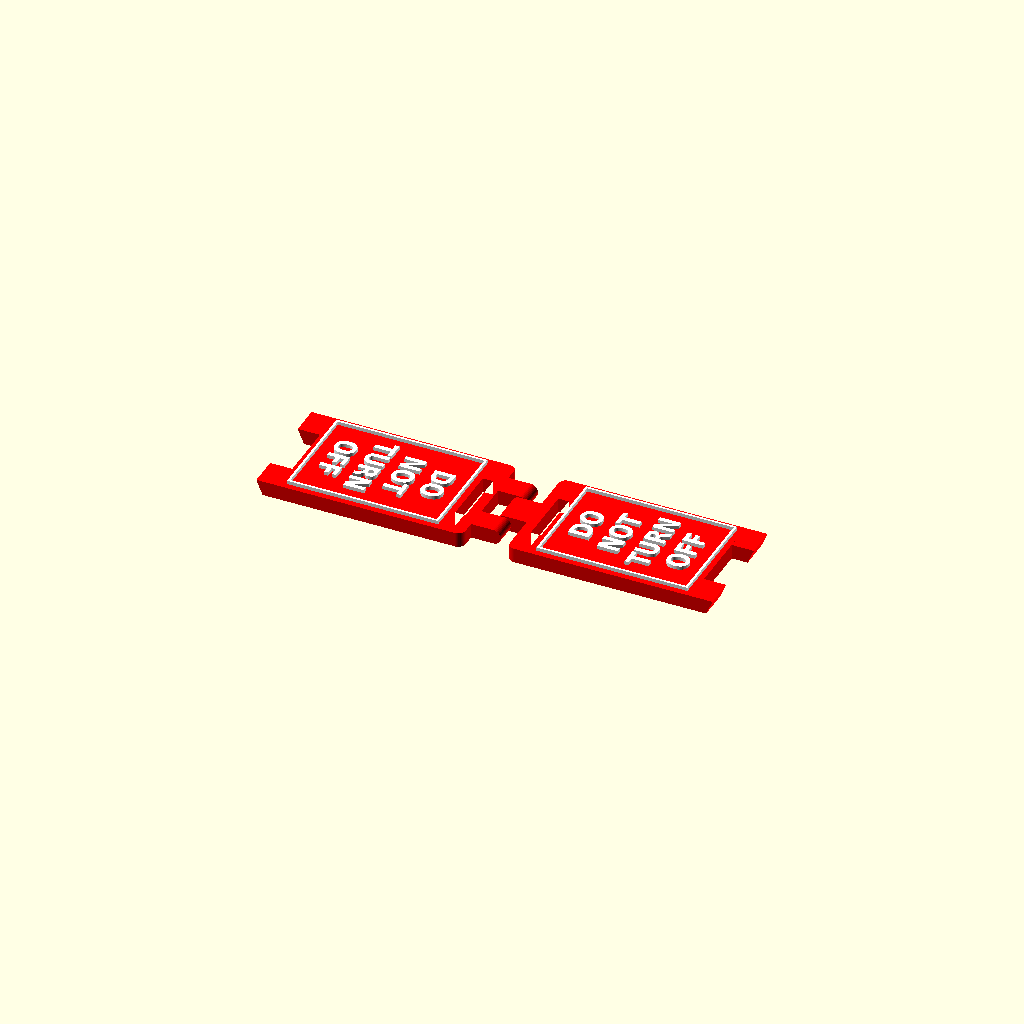
Cell 1: the model at its default parameters.
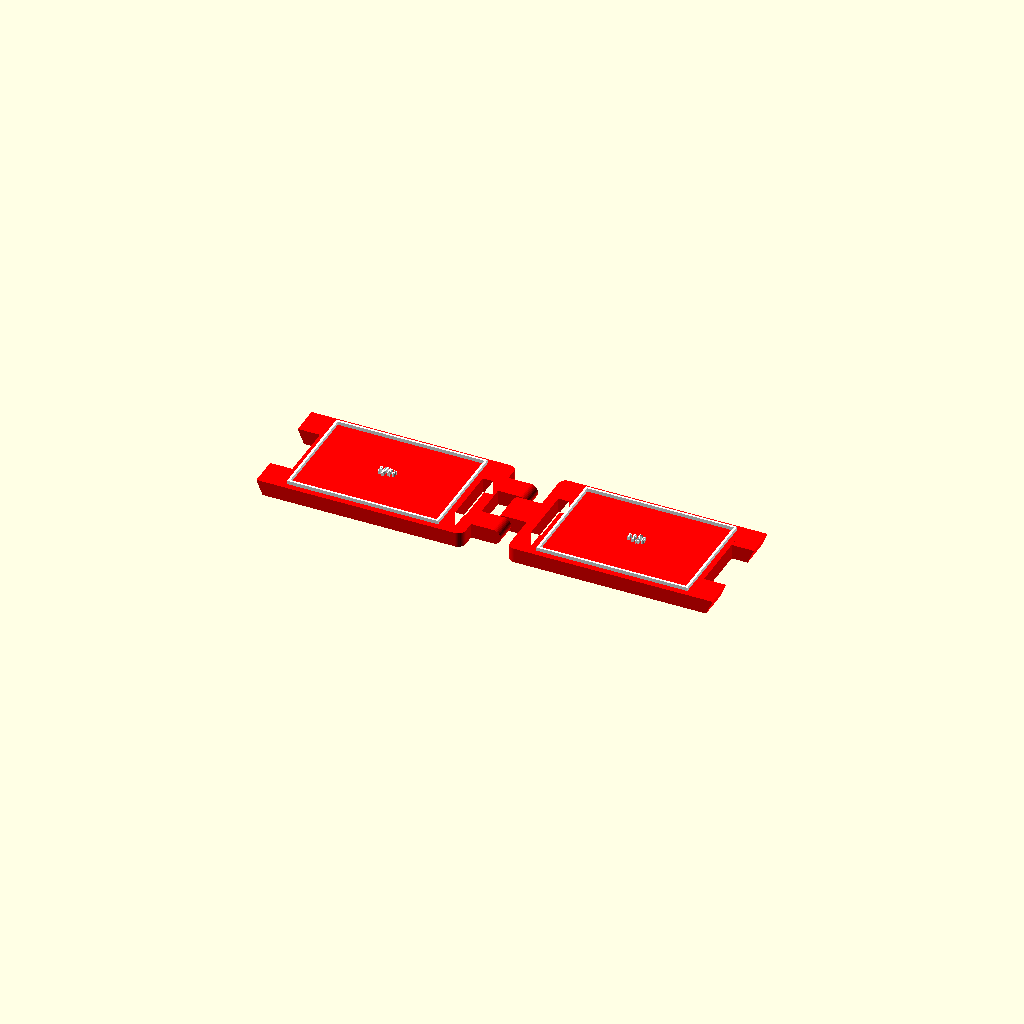
Cell 2: the same model with textScale = 0.1.
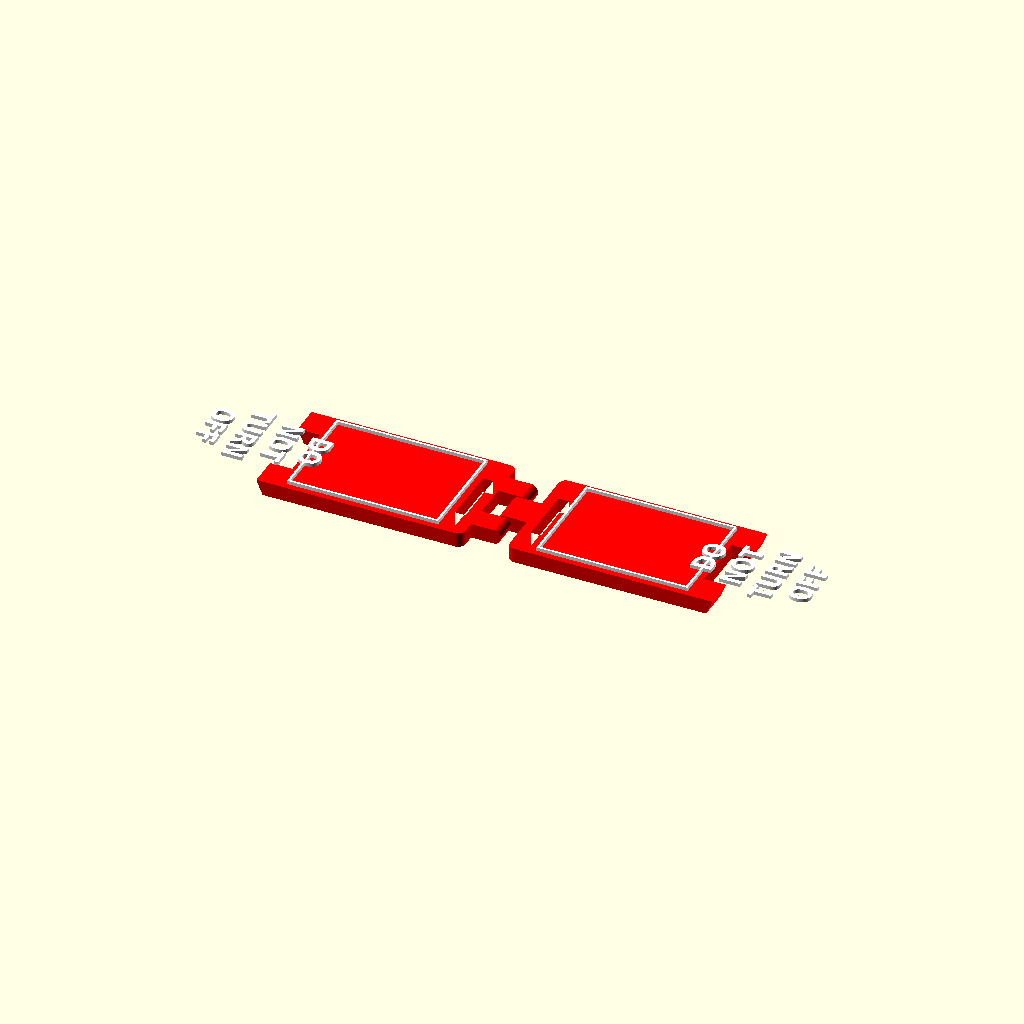
Cell 3: the same model with textOffset = 40.
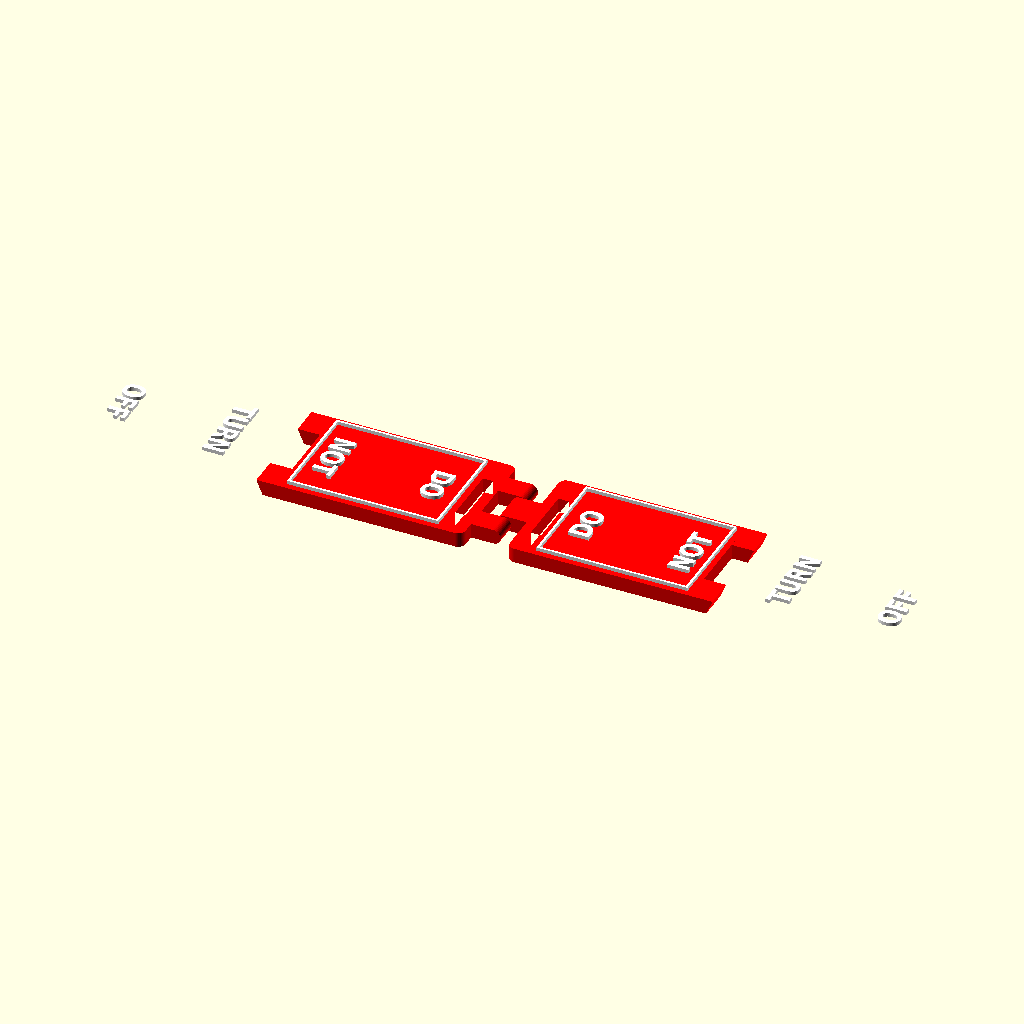
Cell 4 — textLineHeight set to 50, the other parameters unchanged.
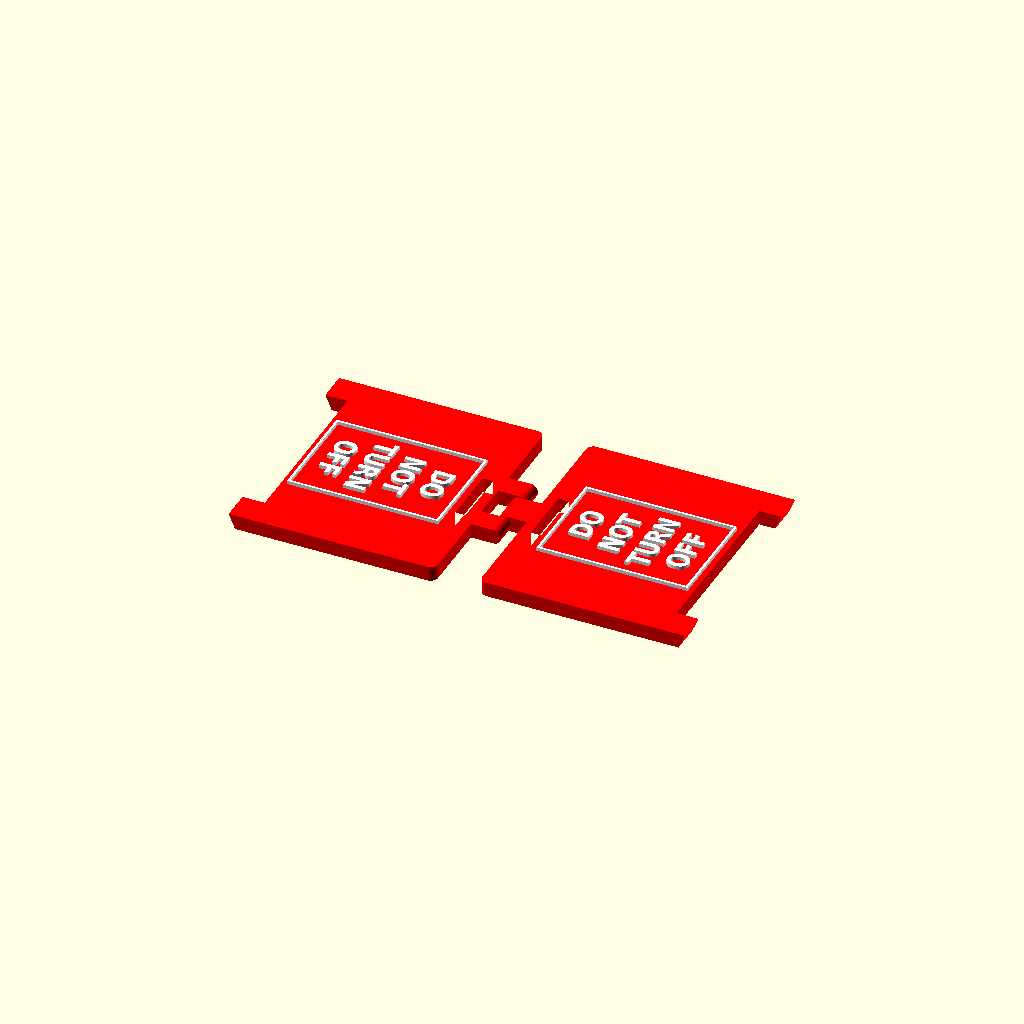
Cell 5 — standWidth set to 80, the other parameters unchanged.
One fixed orthographic camera (rotation 55°, 0°, 25°; colour scheme Cornfield) for every cell.
The OpenSCAD source (inputs/thingiverse/files/thing-2701137/files/mini-stand.scad):
/*
 * =====================================
 *   This is public Domain Code
 *   Contributed by: Gael Lafond
 *   24 November 2017
 * =====================================
 *
 * Mini-stand, OpenSCAD version from muzz64:
 *   https://www.thingiverse.com/thing:1977933
 *
 * Re-modeled with muzz64 permission.
 *
 * Units are in millimetres.
 */

/* [Basic] */

// The original model have a clearance of 0.5mm. A clearance of 0.2mm works very well with precise printers like the Prusa i3.
clearance = 0.5; // [0.0:0.1:1]

// First line of text
string1 = "DO";

// Second line of text
string2 = "NOT";

// Third line of text
string3 = "TURN";

// Forth line of text
string4 = "OFF";

// Scale of the text, adjust to make it fit
textScale = 0.7; // [0.1:0.05:1]

// Move the text down
textOffset = -19; // [-40:1:40]

// Move the text down
textLineHeight = 16; // [1:1:50]


/* [Advanced] */

// Precision
$fn = 40;

// Font used for the text. For a list of available fonts, use: Help > Font List
font = "DejaVu Sans:style=Condensed Bold";

standWidth = 40;
standHeight = 62;
standDepth = 5;
standCornerRadius = 2.5;

standHandleWidth = 20;
standHandleHeight = 3.5;
standHandleOffset = 3.5;

frameWidth = 36;
frameHeight = 51;
frameBorder = 0.8;
frameDepth = 1.2;
frameOffset = 3.6;

legLength = 7.5;
legWidth = 10;
legCutAngle = 23; // TODO Calculate from "arm" length

hingeSideWidth = 7.6;
hingeMiddleWidth = 11;
hingeLength = 7.5;

// The arm underneath, used to lock the mini-stand
armLength = 40;
armWidth = 4;
armThickness = 3;

minimumThickness = 0.4;
hingeConeAngle = 60;

// Extra padding to help when evaluating 3D difference.
diffExtra = 0.1;

// Variables calculated to simplify the code
// Hinge angle
hingeTheta = 90 - hingeConeAngle;
// hingeOffset is the distance between the tip of the cone and the tip of the conic hole
hingeOffset = clearance / sin(hingeTheta);

hingeConeHoleRadius = standDepth/2 - minimumThickness;
hingeConeHoleLength = hingeConeHoleRadius / tan(hingeTheta);

hingeConeLength = hingeConeHoleLength + clearance - hingeOffset;
hingeConeRadius = hingeConeLength * hingeConeHoleRadius / hingeConeHoleLength;


// Clearance on both side
armHoleWidth = armWidth + 2*clearance;
armHoleLength = armLength + 2*clearance;
// Increase clearance on top of the arm (we don't want it to get stuck inside)
armHoleDepth = armThickness + 2*clearance;

armHingeConeHoleRadius = armThickness/2 - minimumThickness;
armHingeConeHoleLength = armHingeConeHoleRadius / tan(hingeTheta);

armHingeConeLength = armHingeConeHoleLength + clearance - hingeOffset;
armHingeConeRadius = armHingeConeLength * armHingeConeHoleRadius / armHingeConeHoleLength;


legInnerLength = legLength - (standDepth / tan(90-legCutAngle));
armEndRadius = armThickness / 2;

// Debuging
*color([0, 0, 1, 0.2]) {
	//import("../orig/blank.stl");
	import("../orig/do_not_turn_off.stl");
}

// Debuging
*difference() {
	miniStand();
	translate([0, 50, 0]) {
		cube([200, 100, 100], center=true);
	}
}


miniStand();

module miniStand() {
	translate([hingeLength, standWidth/2, 0]) {
		rotate([0, 0, -90]) {
			difference() {
				panel();
				armHole();
			}

			arm();
		}
	}

	translate([-hingeLength, -standWidth/2, 0]) {
		rotate([0, 0, 90]) {
			difference() {
				panel();
				armLockHole();
			}
		}
	}

	color([1, 0, 0]) {
		hinge();
	}
}

// One of the 2 side of the stand, without the hinge, without hole at the back.
module panel() {
	color([1, 0, 0]) {
		linear_extrude(standDepth) {
			difference() {
				union() {
					// Panel with holes for the rounded corner
					translate([0, standCornerRadius]) {
						square([standWidth, standHeight - standCornerRadius]);
					}
					translate([standCornerRadius, 0]) {
						square([standWidth - (standCornerRadius * 2), standCornerRadius]);
					}

					// Rounded corner
					translate([standCornerRadius, standCornerRadius]) {
						circle(r = standCornerRadius);
					}
					translate([standWidth - standCornerRadius, standCornerRadius]) {
						circle(r = standCornerRadius);
					}
				}

				// Handle (hole)
				translate([(standWidth - standHandleWidth) / 2, standHandleOffset]) {
					square([standHandleWidth, standHandleHeight]);
				}
			}
		}

		// Legs
		translate([0, standHeight, 0]) {
			leg();
		}
		translate([standWidth - legWidth, standHeight, 0]) {
			leg();
		}
	}

	// Frame
	color([1, 1, 1]) {
		translate([
			standWidth / 2,
			standHeight / 2 + frameOffset,
			standDepth
		]) {
			rotate([0, 0, 180]) {
				frame();
			}
		}
	}
}

// The frame around the text
module frame() {
	linear_extrude(frameDepth) {
		difference() {
			square([frameWidth, frameHeight], center = true);
			square([
				frameWidth - (frameBorder * 2),
				frameHeight - (frameBorder * 2)
			], center = true);
		}

		scale([textScale, textScale]) {
			translate([0, -textOffset]) {
				text(string1, font = font, halign = "center");
			}
			translate([0, -textOffset - textLineHeight]) {
				text(string2, font = font, halign = "center");
			}
			translate([0, -textOffset - textLineHeight*2]) {
				text(string3, font = font, halign = "center");
			}
			translate([0, -textOffset - textLineHeight*3]) {
				text(string4, font = font, halign = "center");
			}
		}
	}
}

// The legs at the bottom, cut in an angle
module leg() {
	rotate([90, 0, 90]) {
		linear_extrude(legWidth) {
			polygon([
				[0, 0],
				[legInnerLength, 0],
				[legLength, standDepth],
				[0, standDepth]
			]);
		}
	}
}

module hinge() {
	// Middle part
	difference() {
		translate([0, hingeMiddleWidth/2, standDepth/2]) {
			rotate([90, 0, 0]) {
				linear_extrude(hingeMiddleWidth) {
					hinge2DProfile();
				}
			}
		}
		// Conic holes
		translate([0, hingeMiddleWidth/2, standDepth/2]) {
			rotate([90, 0, 0]) {
				cylinder(r1 = hingeConeHoleRadius, r2 = 0, h = hingeConeHoleLength);
			}
		}
		translate([0, -hingeMiddleWidth/2, standDepth/2]) {
			rotate([-90, 0, 0]) {
				cylinder(r1 = hingeConeHoleRadius, r2 = 0, h = hingeConeHoleLength);
			}
		}
	}

	// Side parts
	translate([0, hingeMiddleWidth/2 + hingeSideWidth + clearance, standDepth/2]) {
		rotate([90, 180, 0]) {
			linear_extrude(hingeSideWidth) {
				hinge2DProfile();
			}
		}
	}
	translate([0, hingeMiddleWidth/2 + clearance, standDepth/2]) {
		rotate([90, 0, 0]) {
			cylinder(r1 = hingeConeRadius, r2 = 0, h = hingeConeLength);
		}
	}

	translate([0, -hingeMiddleWidth/2 - clearance, standDepth/2]) {
		rotate([90, 180, 0]) {
			linear_extrude(hingeSideWidth) {
				hinge2DProfile();
			}
		}
	}
	translate([0, -hingeMiddleWidth/2 - clearance, standDepth/2]) {
		rotate([-90, 0, 0]) {
			cylinder(r1 = hingeConeRadius, r2 = 0, h = hingeConeLength);
		}
	}
}

module hinge2DProfile() {
	// NOTE: Parameter "d" (diameter) is only available from OpenSCAD 2014.03
	circle(r = standDepth/2);
	translate([0, -standDepth/2]) {
		square([hingeLength, standDepth]);
	}
}

module arm() {
	translate([
		(standWidth - armWidth) / 2,
		(standHeight - armLength) / 2,
		0
	]) {
		difference() {
			cube([armWidth, armLength - armEndRadius, armThickness]);
			// Hole in the arm, to lock it in place
			translate([-diffExtra, armThickness/2, armThickness/2]) {
				cube([
					armWidth + 2*diffExtra,
					armThickness/2 + 2*clearance,
					armThickness/2 + diffExtra
				]);
			}
		}
		translate([0, armLength - armEndRadius, armEndRadius]) {
			rotate([0, 90, 0]) {
				cylinder(r = armEndRadius, h = armWidth);
			}
		}
	}

	// Arm hinges
	translate([
		(standWidth - armWidth) / 2 + armWidth,
		(standHeight - armLength) / 2 + armLength - armEndRadius,
		armEndRadius
	]) {
		rotate([0, 90, 0]) {
			cylinder(r1 = armHingeConeRadius, r2 = 0, h = armHingeConeLength);
		}
	}

	translate([
		(standWidth - armWidth) / 2,
		(standHeight - armLength) / 2 + armLength - armEndRadius,
		armEndRadius
	]) {
		rotate([0, -90, 0]) {
			cylinder(r1 = armHingeConeRadius, r2 = 0, h = armHingeConeLength);
		}
	}
}

// Hole under the panel to store the arm when not in use.
module armHole() {
	// Extra space to allow the arm to get out of its hole
	armRadius = armLength - armEndRadius;
	armHalfDepth = armThickness / 2;
	armHoleGap = sqrt(armRadius*armRadius + armHalfDepth*armHalfDepth) - armRadius;

	translate([
		(standWidth - armHoleWidth) / 2,
		(standHeight - armHoleLength) / 2 - armHoleGap,
		-diffExtra
	]) {
		cube([armHoleWidth, armHoleLength + armHoleGap, armHoleDepth + diffExtra]);
	}

	// Holes for the arm hinges
	translate([
		(standWidth - armHoleWidth) / 2 + armHoleWidth,
		(standHeight - armLength) / 2 + armLength - armEndRadius,
		armEndRadius
	]) {
		rotate([0, 90, 0]) {
			cylinder(r1 = armHingeConeHoleRadius, r2 = 0, h = armHingeConeHoleLength);
		}
	}

	translate([
		(standWidth - armHoleWidth) / 2,
		(standHeight - armLength) / 2 + armLength - armEndRadius,
		armEndRadius
	]) {
		rotate([0, -90, 0]) {
			cylinder(r1 = armHingeConeHoleRadius, r2 = 0, h = armHingeConeHoleLength);
		}
	}
}

// Hole under the other panel, use to lock the arm in place.
module armLockHole() {
	armLockHoleWidth = armHoleWidth;
	armLockHoleHeight = armThickness + 4*clearance;

	// Deep hole to allow the arm to slide in place
	armLockHoleDepth = 1.2 * armThickness + diffExtra;

	armLockHeight = armThickness/2;
	armLockThickness = armThickness/2 - clearance;

	translate([
		(standWidth - armLockHoleWidth) / 2,
		(standHeight - armLength) / 2 + armLength - armLockHoleHeight,
		-diffExtra
	]) {
		difference() {
			cube([armLockHoleWidth, armLockHoleHeight, armLockHoleDepth]);
			translate([0, -diffExtra, -diffExtra]) {
				cube([
					armLockHoleWidth + diffExtra,
					armLockHeight + diffExtra,
					armLockThickness + 2*diffExtra
				]);
			}
		}
		translate([-armLockHoleWidth, 0, 0]) {
			cube([
				armLockHoleWidth,
				armLockHoleHeight,
				armLockHoleDepth
			]);
		}
	}
}
Parameter table extracted from the source (name, type, default, range or options):
clearance: number, default 0.5, range 0 to 1, step 0.1
string1: string, default "DO"
string2: string, default "NOT"
string3: string, default "TURN"
string4: string, default "OFF"
textScale: number, default 0.7, range 0.1 to 1, step 0.05
textOffset: number, default -19, range -40 to 40, step 1
textLineHeight: number, default 16, range 1 to 50, step 1
font: string, default "DejaVu Sans:style=Condensed Bold"
standWidth: number, default 40
standHeight: number, default 62
standDepth: number, default 5
standCornerRadius: number, default 2.5
standHandleWidth: number, default 20
standHandleHeight: number, default 3.5
standHandleOffset: number, default 3.5
frameWidth: number, default 36
frameHeight: number, default 51
frameBorder: number, default 0.8
frameDepth: number, default 1.2
frameOffset: number, default 3.6
legLength: number, default 7.5
legWidth: number, default 10
legCutAngle: number, default 23
hingeSideWidth: number, default 7.6
hingeMiddleWidth: number, default 11
hingeLength: number, default 7.5
armLength: number, default 40
armWidth: number, default 4
armThickness: number, default 3
minimumThickness: number, default 0.4
hingeConeAngle: number, default 60
diffExtra: number, default 0.1
